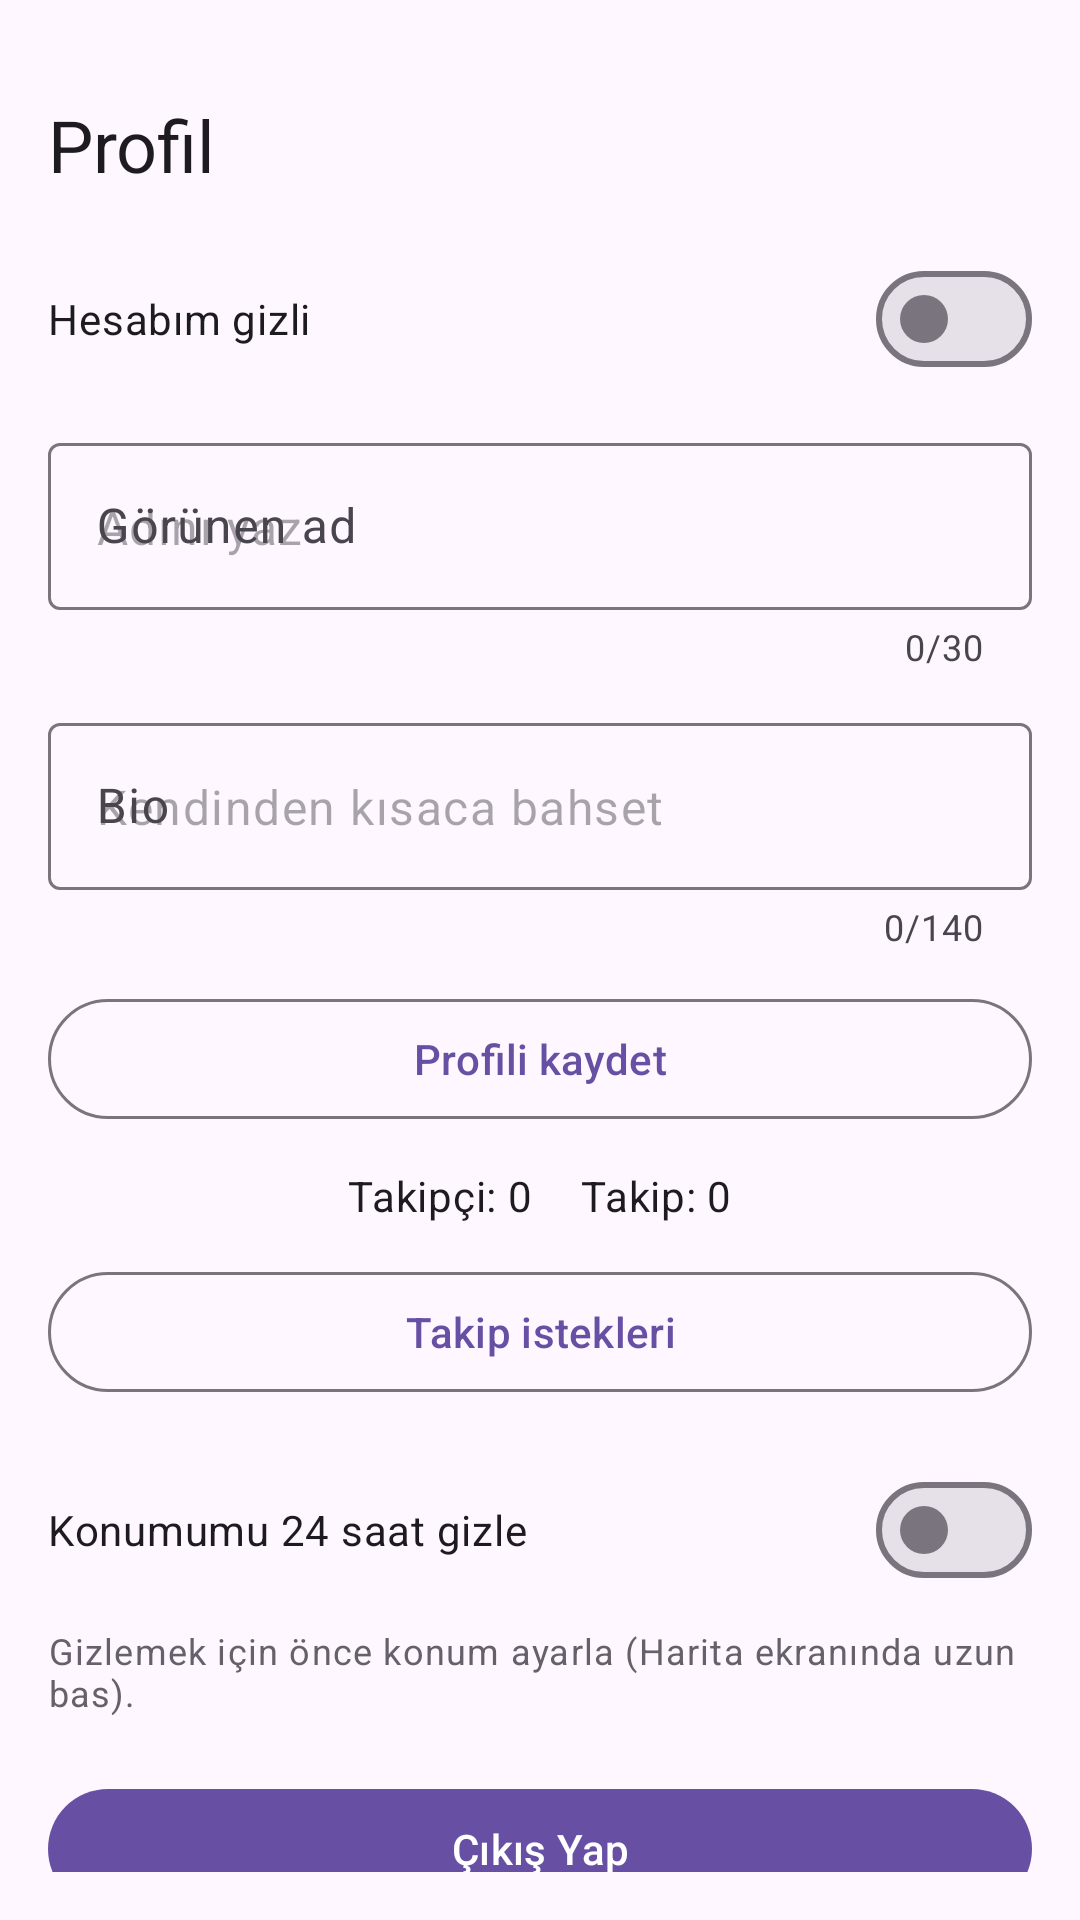

The Android layout XML behind this screen, and the referenced resources:
<!-- AndroidManifest.xml: application theme Theme.Pinli -->
<!-- res/layout/fragment_profile.xml -->
<androidx.constraintlayout.widget.ConstraintLayout xmlns:android="http://schemas.android.com/apk/res/android"
    xmlns:app="http://schemas.android.com/apk/res-auto"
    android:layout_width="match_parent"
    android:layout_height="match_parent"
    android:padding="@dimen/pad_16">

    <com.google.android.material.progressindicator.LinearProgressIndicator
        android:id="@+id/progress"
        android:layout_width="0dp"
        android:layout_height="wrap_content"
        android:visibility="gone"
        app:layout_constraintTop_toTopOf="parent"
        app:layout_constraintStart_toStartOf="parent"
        app:layout_constraintEnd_toEndOf="parent" />

    <TextView
        android:id="@+id/tvTitle"
        android:layout_width="0dp"
        android:layout_height="wrap_content"
        android:text="@string/profile_title"
        android:textAppearance="@style/TextAppearance.Material3.HeadlineSmall"
        android:layout_marginTop="16dp"
        app:layout_constraintTop_toBottomOf="@id/progress"
        app:layout_constraintStart_toStartOf="parent"
        app:layout_constraintEnd_toEndOf="parent" />

    <com.google.android.material.materialswitch.MaterialSwitch
        android:id="@+id/switchPrivate"
        android:layout_width="0dp"
        android:layout_height="wrap_content"
        android:text="@string/private_account"
        android:layout_marginTop="18dp"
        app:layout_constraintTop_toBottomOf="@id/tvTitle"
        app:layout_constraintStart_toStartOf="parent"
        app:layout_constraintEnd_toEndOf="parent" />


    <com.google.android.material.textfield.TextInputLayout
        android:id="@+id/tilDisplayName"
        android:layout_width="0dp"
        android:layout_height="wrap_content"
        android:layout_marginTop="12dp"
        android:hint="@string/display_name_label"
        app:counterEnabled="true"
        app:counterMaxLength="30"
        app:layout_constraintTop_toBottomOf="@id/switchPrivate"
        app:layout_constraintStart_toStartOf="parent"
        app:layout_constraintEnd_toEndOf="parent">

        <com.google.android.material.textfield.TextInputEditText
            android:id="@+id/etDisplayName"
            android:layout_width="match_parent"
            android:layout_height="wrap_content"
            android:hint="@string/display_name_hint"
            android:inputType="textPersonName"
            android:imeOptions="actionDone"
            android:maxLength="30"
            android:maxLines="1" />
    </com.google.android.material.textfield.TextInputLayout>

    <com.google.android.material.textfield.TextInputLayout
        android:id="@+id/tilBio"
        android:layout_width="0dp"
        android:layout_height="wrap_content"
        android:layout_marginTop="12dp"
        android:hint="@string/profile_bio_label"
        app:counterEnabled="true"
        app:counterMaxLength="140"
        app:layout_constraintTop_toBottomOf="@id/tilDisplayName"
        app:layout_constraintStart_toStartOf="parent"
        app:layout_constraintEnd_toEndOf="parent">

        <com.google.android.material.textfield.TextInputEditText
            android:id="@+id/etBio"
            android:layout_width="match_parent"
            android:layout_height="wrap_content"
            android:hint="@string/profile_bio_hint"
            android:inputType="textMultiLine"
            android:imeOptions="actionDone"
            android:maxLength="140"
            android:maxLines="4" />
    </com.google.android.material.textfield.TextInputLayout>

    <com.google.android.material.button.MaterialButton
        android:id="@+id/btnSaveProfile"
        style="?attr/materialButtonOutlinedStyle"
        android:layout_width="0dp"
        android:layout_height="wrap_content"
        android:layout_marginTop="12dp"
        android:text="@string/save_profile"
        app:layout_constraintTop_toBottomOf="@id/tilBio"
        app:layout_constraintStart_toStartOf="parent"
        app:layout_constraintEnd_toEndOf="parent" />

    <LinearLayout
        android:id="@+id/layoutFollowCounts"
        android:layout_width="0dp"
        android:layout_height="wrap_content"
        android:layout_marginTop="12dp"
        android:gravity="center_horizontal"
        android:orientation="horizontal"
        app:layout_constraintTop_toBottomOf="@id/btnSaveProfile"
        app:layout_constraintStart_toStartOf="parent"
        app:layout_constraintEnd_toEndOf="parent">

        <TextView
            android:id="@+id/tvFollowerCount"
            android:layout_width="wrap_content"
            android:layout_height="wrap_content"
            android:paddingEnd="16dp"
            android:clickable="true"
            android:focusable="true"
            android:text="@string/followers_count_placeholder"
            android:textAppearance="@style/TextAppearance.Material3.BodyMedium" />

        <TextView
            android:id="@+id/tvFollowingCount"
            android:layout_width="wrap_content"
            android:layout_height="wrap_content"
            android:clickable="true"
            android:focusable="true"
            android:text="@string/following_count_placeholder"
            android:textAppearance="@style/TextAppearance.Material3.BodyMedium" />
    </LinearLayout>




    <com.google.android.material.button.MaterialButton
        android:id="@+id/btnFollowRequests"
        style="?attr/materialButtonOutlinedStyle"
        android:layout_width="0dp"
        android:layout_height="wrap_content"
        android:text="@string/follow_requests_button"
        android:layout_marginTop="12dp"
        app:layout_constraintTop_toBottomOf="@id/layoutFollowCounts"
        app:layout_constraintStart_toStartOf="parent"
        app:layout_constraintEnd_toEndOf="parent" />

    <com.google.android.material.materialswitch.MaterialSwitch
        android:id="@+id/switchHide24h"
        android:layout_width="0dp"
        android:layout_height="wrap_content"
        android:text="@string/hide_24h"
        android:layout_marginTop="18dp"
        app:layout_constraintTop_toBottomOf="@id/btnFollowRequests"
        app:layout_constraintStart_toStartOf="parent"
        app:layout_constraintEnd_toEndOf="parent" />

    <TextView
        android:id="@+id/tvHideInfo"
        android:layout_width="0dp"
        android:layout_height="wrap_content"
        android:text="@string/hide_info_no_location"
        android:layout_marginTop="8dp"
        android:textAppearance="@style/TextAppearance.Material3.BodySmall"
        android:alpha="0.85"
        app:layout_constraintTop_toBottomOf="@id/switchHide24h"
        app:layout_constraintStart_toStartOf="parent"
        app:layout_constraintEnd_toEndOf="parent" />

    <com.google.android.material.button.MaterialButton
        android:id="@+id/btnSignOut"
        android:layout_width="0dp"
        android:layout_height="wrap_content"
        android:text="@string/sign_out"
        android:layout_marginTop="20dp"
        app:layout_constraintTop_toBottomOf="@id/tvHideInfo"
        app:layout_constraintStart_toStartOf="parent"
        app:layout_constraintEnd_toEndOf="parent" />

</androidx.constraintlayout.widget.ConstraintLayout>
<!-- resources referenced by this layout -->
<resources>
  <dimen name="pad_16">16dp</dimen>
  <string name="display_name_hint">Adını yaz</string>
  <string name="display_name_label">Görünen ad</string>
  <string name="follow_requests_button">Takip istekleri</string>
  <string name="followers_count_placeholder">Takipçi: 0</string>
  <string name="following_count_placeholder">Takip: 0</string>
  <string name="hide_24h">Konumumu 24 saat gizle</string>
  <string name="hide_info_no_location">Gizlemek için önce konum ayarla (Harita ekranında uzun bas).</string>
  <string name="private_account">Hesabım gizli</string>
  <string name="profile_bio_hint">Kendinden kısaca bahset</string>
  <string name="profile_bio_label">Bio</string>
  <string name="profile_title">Profil</string>
  <string name="save_profile">Profili kaydet</string>
  <string name="sign_out">Çıkış Yap</string>
  <style name="Theme.Pinli" parent="Theme.Material3.DayNight.NoActionBar">
          <item name="colorPrimary">@color/pinli_primary</item>
          <item name="colorSecondary">@color/pinli_secondary</item>
          <item name="android:statusBarColor">@android:color/transparent</item>
          <item name="android:navigationBarColor">@android:color/black</item>
          <item name="android:windowLightStatusBar" tools:targetApi="m">true</item>
      </style>
  <color name="pinli_primary">#6750A4</color>
  <color name="pinli_secondary">#625B71</color>
</resources>
